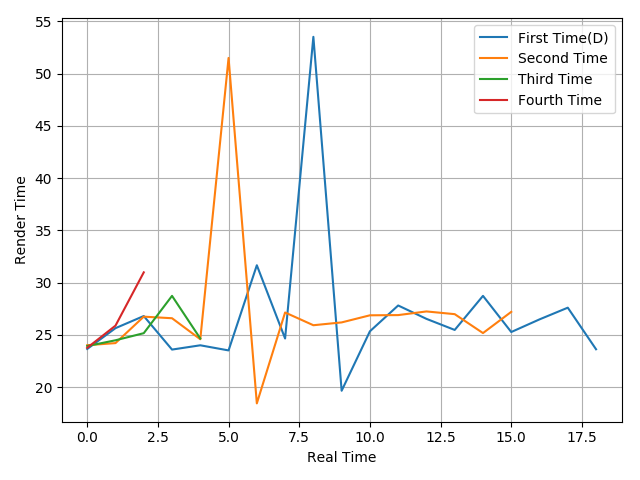

Values plotted in this chart, from the file beside it:
23.65, 25.64, 26.8, 23.59, 24, 23.51, 31.66, 24.65, 53.52, 19.65, 25.34, 27.81, 26.53, 25.47, 28.73, 25.27, 26.48, 27.6, 23.62
24.01, 24.21, 26.74, 26.59, 24.58, 51.5, 18.44, 27.14, 25.92, 26.19, 26.87, 26.89, 27.24, 26.98, 25.17, 27.2
23.93, 24.48, 25.16, 28.73, 24.65
23.76, 25.88, 30.98
